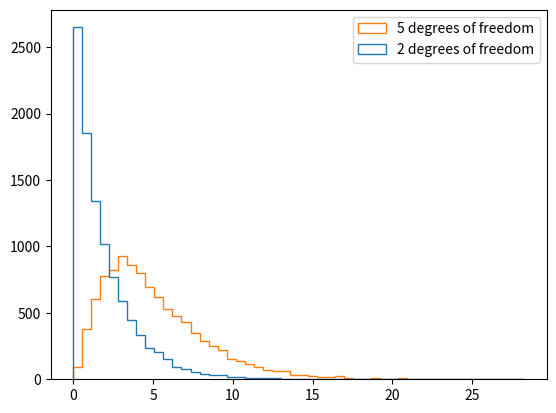

Python code for this plot:
import numpy as np
import matplotlib.pyplot as plt
import scipy.stats as stats

chi_squared_df2 = np.random.chisquare(2, size=10000)
stats.skew(chi_squared_df2)
chi_squared_df5 = np.random.chisquare(5, size=10000)
stats.skew(chi_squared_df5)
output = plt.hist([chi_squared_df2, chi_squared_df5], bins=50, histtype='step',
                  label=['2 degrees of freedom', '5 degrees of freedom'])
plt.legend(loc='upper right')
plt.show()

